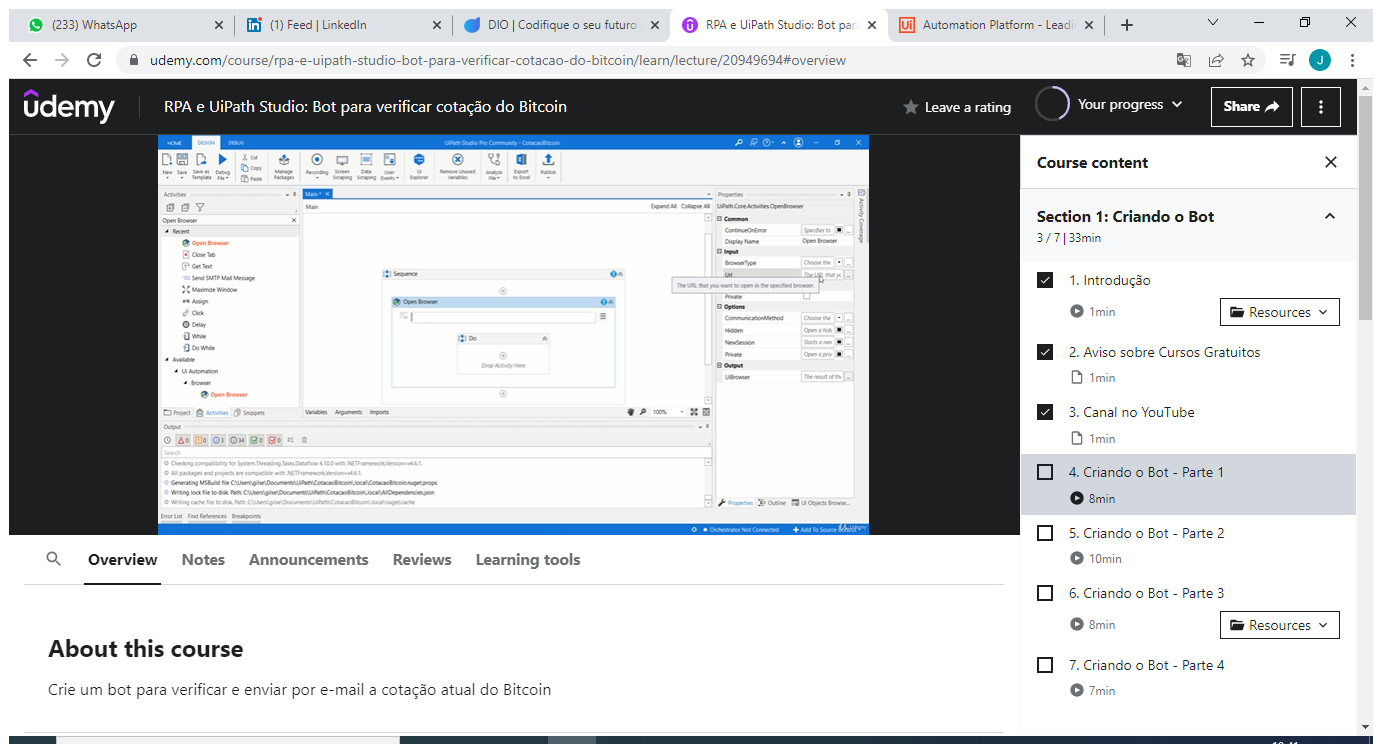
Task: Processo em Branco
Workflow: Main

Step 1: Use Application: RPA e UiPath Studio: Bot para verificar cotação do Bitcoin | Udemy - Google Chrome on the element in window 'RPA e UiPath Studio: Bot para verificar cotação do Bitcoin | Ude*' (chrome.exe)
